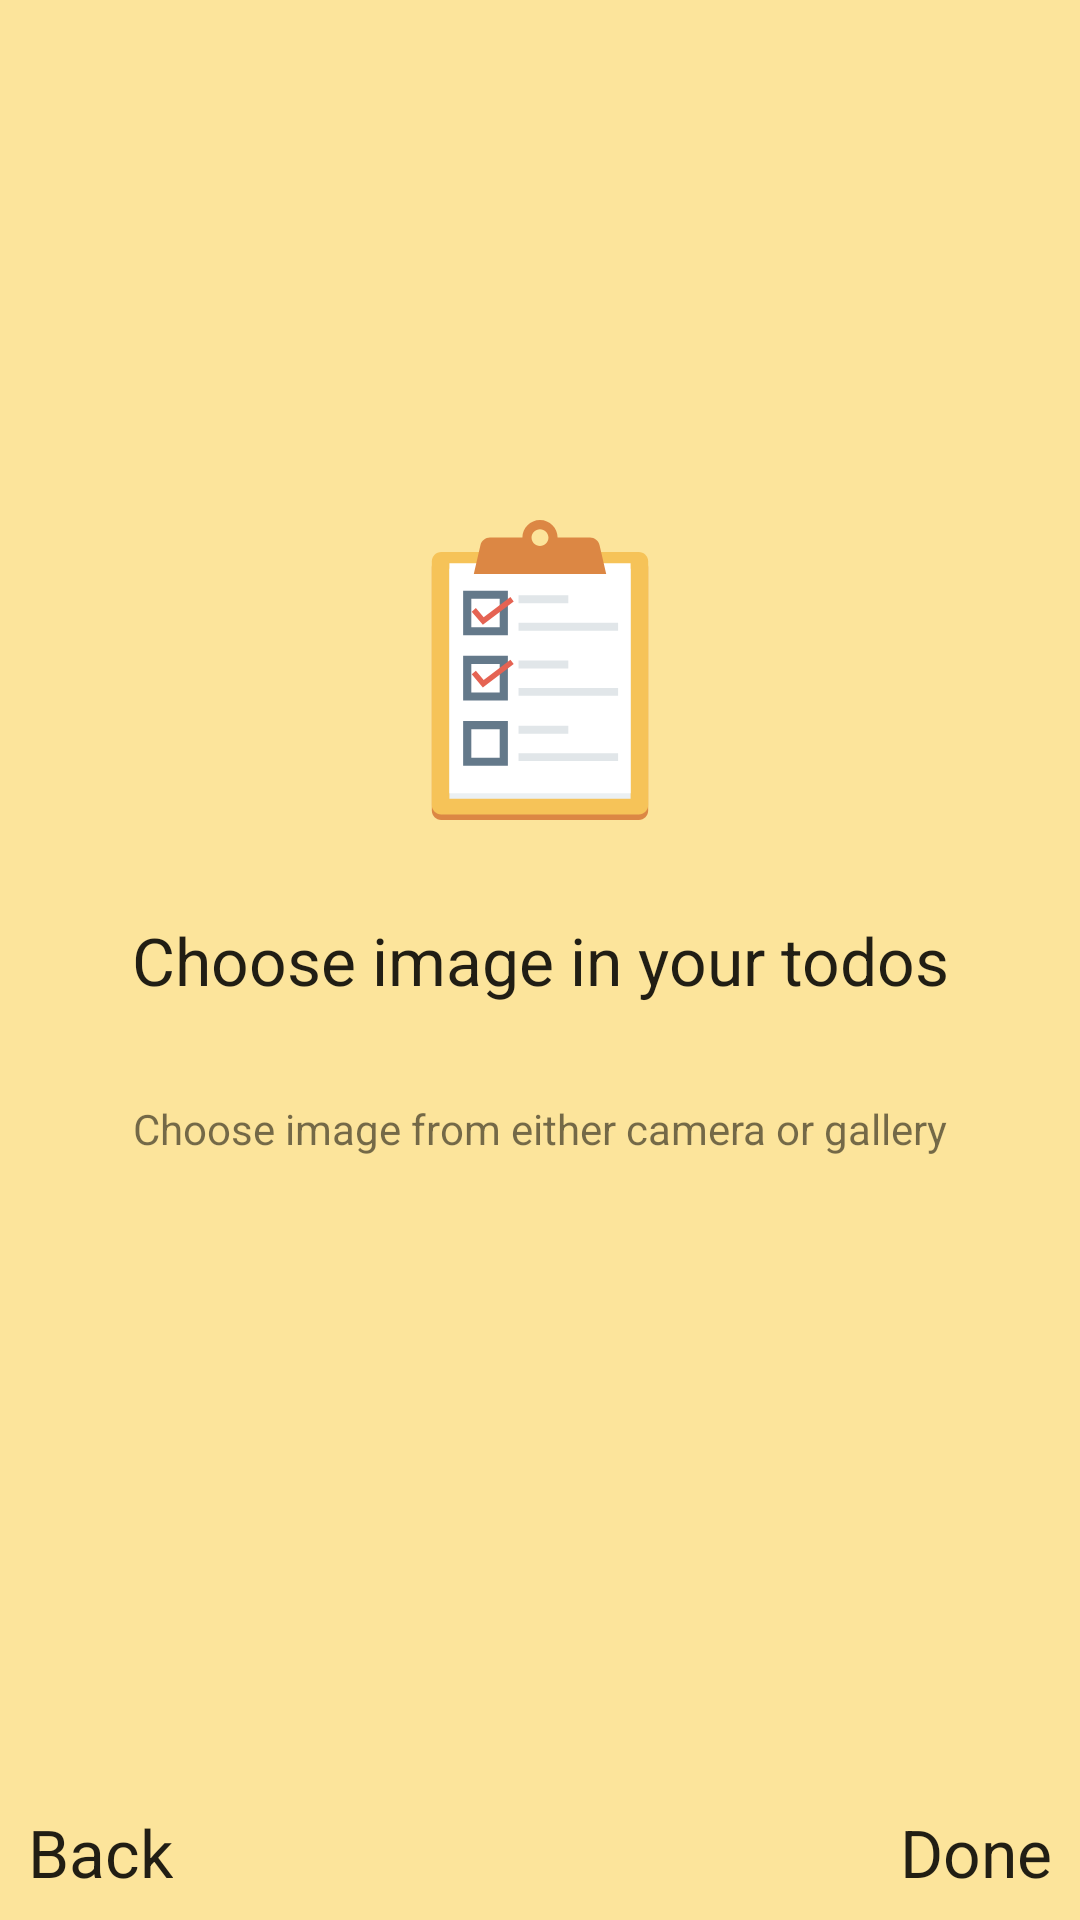

Android layout source for this screen:
<!-- AndroidManifest.xml: application theme AppTheme -->
<!-- res/layout/fragment_on_boarding_two.xml -->
<?xml version="1.0" encoding="utf-8"?>
<androidx.constraintlayout.widget.ConstraintLayout xmlns:android="http://schemas.android.com/apk/res/android"
    xmlns:app="http://schemas.android.com/apk/res-auto"
    xmlns:tools="http://schemas.android.com/tools"
    android:layout_width="match_parent"
    android:layout_height="match_parent"
    android:background="@color/colorBackground1"
    tools:context=".onboarding.OnBoardingTwoFragment">

    
    <TextView
        android:layout_width="wrap_content"
        android:layout_height="wrap_content"
        android:text="Choose image in your todos"
        android:id="@+id/textView"

        android:textAppearance="@style/TextAppearance.AppCompat.Large"
        app:layout_constraintBottom_toBottomOf="parent"
        app:layout_constraintEnd_toEndOf="parent"
        app:layout_constraintStart_toStartOf="parent"
        app:layout_constraintTop_toTopOf="parent" />

    <TextView
        android:layout_width="wrap_content"
        android:layout_height="wrap_content"
        android:layout_marginBottom="8dp"
        android:text="Done"
        android:id="@+id/textViewDone"
        android:textAppearance="@style/TextAppearance.AppCompat.Large"
        app:layout_constraintBottom_toBottomOf="parent"
        app:layout_constraintEnd_toEndOf="parent"
        app:layout_constraintHorizontal_bias="0.97"
        app:layout_constraintStart_toStartOf="parent" />

    <TextView
        android:layout_width="wrap_content"
        android:layout_height="wrap_content"
        android:layout_marginBottom="8dp"
        android:text="Back"
        android:id="@+id/textViewBack"
        android:textAppearance="@style/TextAppearance.AppCompat.Large"
        app:layout_constraintBottom_toBottomOf="parent"
        app:layout_constraintEnd_toEndOf="parent"
        app:layout_constraintHorizontal_bias="0.03"
        app:layout_constraintStart_toStartOf="parent" />

    <ImageView
        android:id="@+id/imageView3"
        android:layout_width="100dp"
        android:layout_height="100dp"
        android:layout_marginBottom="32dp"
        android:src="@drawable/ic_checklist"
        app:layout_constraintBottom_toTopOf="@+id/textView"
        app:layout_constraintEnd_toEndOf="parent"
        app:layout_constraintStart_toStartOf="parent" />

    <TextView
        android:id="@+id/textView4"
        android:layout_width="wrap_content"
        android:layout_height="wrap_content"
        android:layout_marginTop="32dp"
        android:text="Choose image from either camera or gallery"
        app:layout_constraintEnd_toEndOf="parent"
        app:layout_constraintStart_toStartOf="parent"
        app:layout_constraintTop_toBottomOf="@+id/textView" />

</androidx.constraintlayout.widget.ConstraintLayout>
<!-- resources referenced by this layout -->
<resources>
  <color name="colorBackground1">#FCE49B</color>
  <!-- drawable ic_checklist: vector/xml drawable (drawable, 2696 chars, omitted) -->
  <style name="AppTheme" parent="Theme.MaterialComponents.Light.DarkActionBar">
          
          <item name="colorPrimary">@color/colorPrimary</item>
          <item name="colorPrimaryDark">@color/colorPrimaryDark</item>
          <item name="colorAccent">@color/colorAccent</item>
      </style>
  <color name="colorPrimary">#008577</color>
  <color name="colorPrimaryDark">#00574B</color>
  <color name="colorAccent">#D81B60</color>
</resources>
